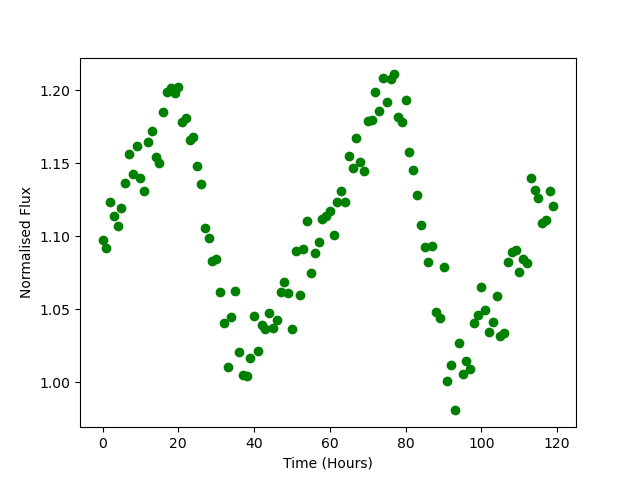

The data file committed next to this chart (first rows):
Time, Flux
0.0, 1.098
1.0, 1.092
2.0, 1.123
3.0, 1.114
4.0, 1.107
5.0, 1.12
6.0, 1.136
7.0, 1.156
8.0, 1.143
9.0, 1.162
10.0, 1.14
11.0, 1.131
12.0, 1.165
13.0, 1.172
14.0, 1.154
15.0, 1.15
16.0, 1.185
17.0, 1.199
18.0, 1.202
19.0, 1.198
20.0, 1.202
21.0, 1.178
22.0, 1.181
23.0, 1.166
24.0, 1.168
25.0, 1.148
26.0, 1.136
27.0, 1.106
28.0, 1.099
29.0, 1.083
30.0, 1.084
31.0, 1.062
32.0, 1.041
33.0, 1.01
34.0, 1.045
35.0, 1.062
36.0, 1.021
37.0, 1.005
38.0, 1.005
39.0, 1.017
40.0, 1.045
41.0, 1.021
42.0, 1.039
43.0, 1.037
44.0, 1.048
45.0, 1.037
46.0, 1.043
47.0, 1.062
48.0, 1.069
49.0, 1.061
50.0, 1.036
51.0, 1.09
52.0, 1.06
53.0, 1.091
54.0, 1.11
55.0, 1.075
56.0, 1.089
57.0, 1.096
58.0, 1.112
59.0, 1.114
... 60 more rows
